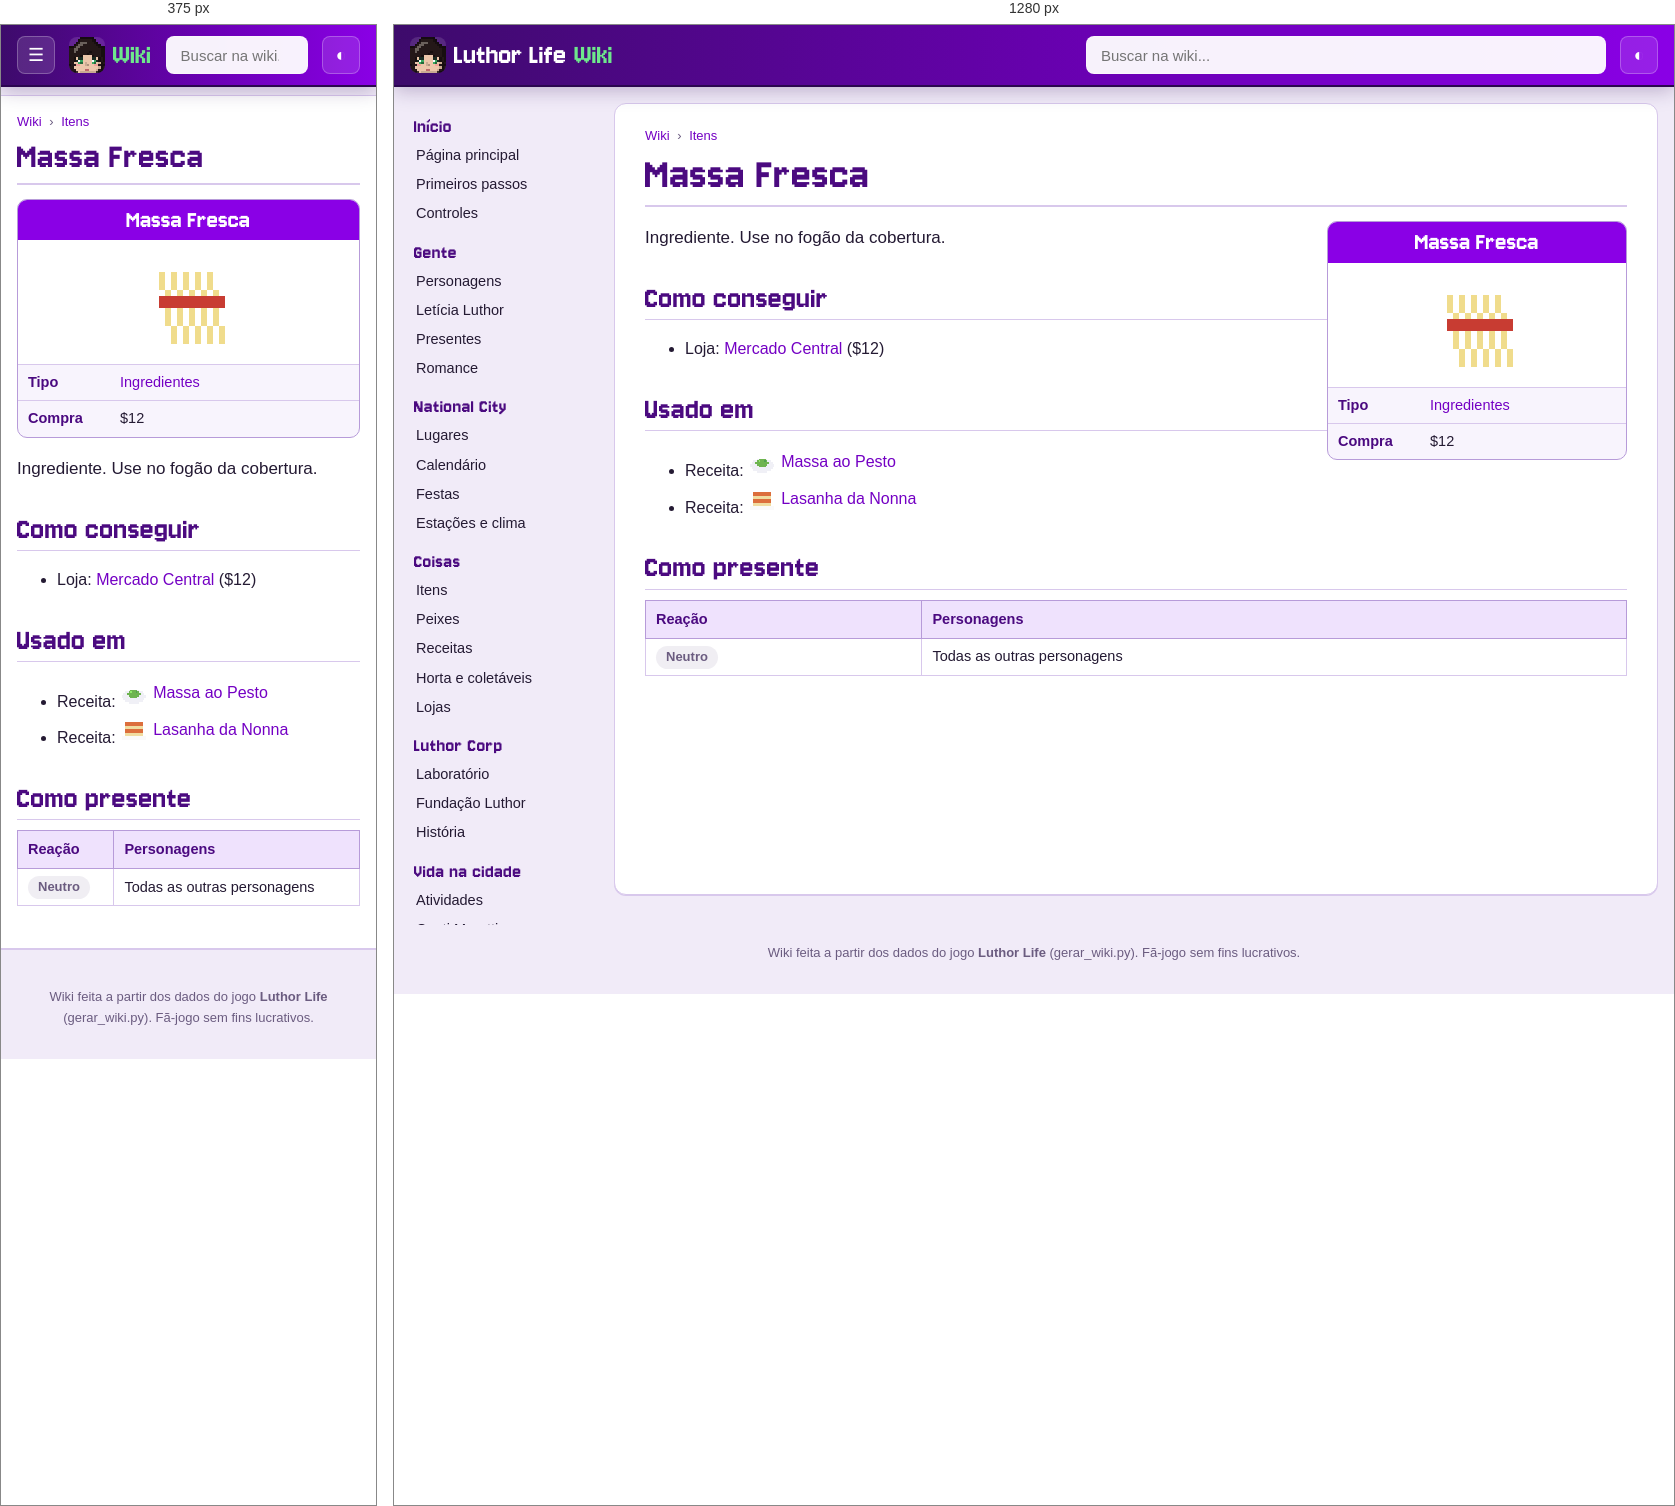
Rendered at 375 px and 1280 px, left to right.

<!-- file: item-massa.html -->
<!doctype html>
<html lang="pt-BR">
<head>
<meta charset="utf-8">
<meta name="viewport" content="width=device-width, initial-scale=1">
<title>Massa Fresca · Wiki Luthor Life</title>
<meta name="description" content="Ingrediente. Use no fogão da cobertura.">
<link rel="icon" href="../img/logo.png">
<link rel="preconnect" href="https://fonts.googleapis.com">
<link href="https://fonts.googleapis.com/css2?family=Nunito:wght@400;600;700;800&amp;display=swap" rel="stylesheet">
<link rel="stylesheet" href="wiki.css">
<script>try{var t=localStorage.getItem("wiki-tema");if(t)document.documentElement.dataset.theme=t}catch(e){}</script>
</head>
<body>
<header class="topo">
  <button class="menu" aria-label="Abrir o menu">☰</button>
  <a class="marca" href="index.html"><img src="img/cabecas/leticia.png" alt="" width="32" height="32"><span>Luthor Life</span><em>Wiki</em></a>
  <div class="busca">
    <input type="search" placeholder="Buscar na wiki..." aria-label="Buscar na wiki" autocomplete="off">
    <ul class="resultados" hidden></ul>
  </div>
  <button class="tema" aria-label="Trocar tema claro/escuro">◐</button>
</header>
<div class="corpo">
  <nav class="lateral"><h3>Início</h3><ul><li><a href="index.html">Página principal</a></li><li><a href="guia.html">Primeiros passos</a></li><li><a href="controles.html">Controles</a></li></ul><h3>Gente</h3><ul><li><a href="personagens.html">Personagens</a></li><li><a href="leticia.html">Letícia Luthor</a></li><li><a href="presentes.html">Presentes</a></li><li><a href="romance.html">Romance</a></li></ul><h3>National City</h3><ul><li><a href="lugares.html">Lugares</a></li><li><a href="calendario.html">Calendário</a></li><li><a href="festas.html">Festas</a></li><li><a href="estacoes.html">Estações e clima</a></li></ul><h3>Coisas</h3><ul><li><a href="itens.html">Itens</a></li><li><a href="peixes.html">Peixes</a></li><li><a href="receitas.html">Receitas</a></li><li><a href="horta.html">Horta e coletáveis</a></li><li><a href="lojas.html">Lojas</a></li></ul><h3>Luthor Corp</h3><ul><li><a href="laboratorio.html">Laboratório</a></li><li><a href="fundacao.html">Fundação Luthor</a></li><li><a href="historia.html">História</a></li></ul><h3>Vida na cidade</h3><ul><li><a href="atividades.html">Atividades</a></li><li><a href="hospital.html">Conti Moretti</a></li><li><a href="habilidades.html">Habilidades</a></li><li><a href="conquistas.html">Conquistas</a></li></ul><h3>Ferramentas</h3><ul><li><a href="#" id="aleatoria">Página aleatória</a></li><li><a href="../index.html">Site do jogo</a></li><li><a href="https://github.com/LuthorW/Luthor-Life">Código no GitHub</a></li></ul></nav>
  <main class="artigo">
    <nav class="trilha"><a href="index.html">Wiki</a> <span>›</span> <a href="itens.html">Itens</a></nav>
    <h1>Massa Fresca</h1>
<aside class="infobox coisa"><div class="ib-titulo">Massa Fresca</div><div class="ib-icone"><img class="ico grande" src="img/itens/massa.png" alt="" width="96" height="96" loading="lazy"></div><table><tr><th>Tipo</th><td><a href="itens.html#ingredient">Ingredientes</a></td></tr><tr><th>Compra</th><td>$12</td></tr></table></aside>
<p class="lead">Ingrediente. Use no fogão da cobertura.</p>
<h2>Como conseguir</h2><ul><li>Loja: <a href="lojas.html#market">Mercado Central</a> ($12)</li></ul>
<h2>Usado em</h2><ul><li>Receita: <a class="item" href="item-massa_pesto.html"><img class="ico" src="img/itens/massa_pesto.png" alt="" width="32" height="32" loading="lazy">Massa ao Pesto</a></li><li>Receita: <a class="item" href="item-lasanha_nonna.html"><img class="ico" src="img/itens/lasanha_nonna.png" alt="" width="32" height="32" loading="lazy">Lasanha da Nonna</a></li></ul>
<h2>Como presente</h2><div class="tabela"><table class="wikitable"><thead><tr><th>Reação</th><th>Personagens</th></tr></thead><tbody><tr><td><span class="gosto neutral">Neutro</span></td><td>Todas as outras personagens</td></tr></tbody></table></div>
  </main>
</div>
<footer class="rodape">Wiki feita a partir dos dados do jogo <b>Luthor Life</b> (gerar_wiki.py). Fã-jogo sem fins lucrativos.</footer>
<script src="busca.js"></script>
<script src="wiki.js"></script>
</body>
</html>


/* @media block from wiki.css */
@media (max-width: 900px) {
  .menu { display: block; }
  .marca span { display: none; }
  .lateral {
    position: fixed; top: 60px; left: 0; bottom: 0; z-index: 15; width: 260px; max-height: none;
    background: var(--lateral); border-right: 1px solid var(--linha-forte);
    transform: translateX(-100%); transition: transform .2s;
  }
  body.menu-aberto .lateral { transform: none; box-shadow: 10px 0 30px rgba(0,0,0,.3); }
  .artigo { margin: 10px 0 20px; padding: 16px 16px 26px; border-radius: 0; border-left: 0; border-right: 0; }
  h1 { font-size: 38px; }
  .infobox, .infobox.festa { float: none; width: 100%; margin: 0 0 16px; }
  .infobox .retrato { max-width: 320px; margin: 0 auto; }
  .lugar { flex-direction: column; }
  .lugar .foto { flex: none; width: 100%; }
  .duas, .romances { grid-template-columns: 1fr; }
  .banner { flex-direction: column; }
  .banner img { width: 100%; }
  .calendario { grid-template-columns: repeat(7, minmax(0, 1fr)); gap: 2px; }
  .dia { min-height: 64px; padding: 2px; font-size: 10.5px; }
  .ev .cab { display: none; }
  .ev.semana { display: none; }
}

/* @media block from wiki.css */
@media (min-width: 901px) { .lateral { background: transparent; } }